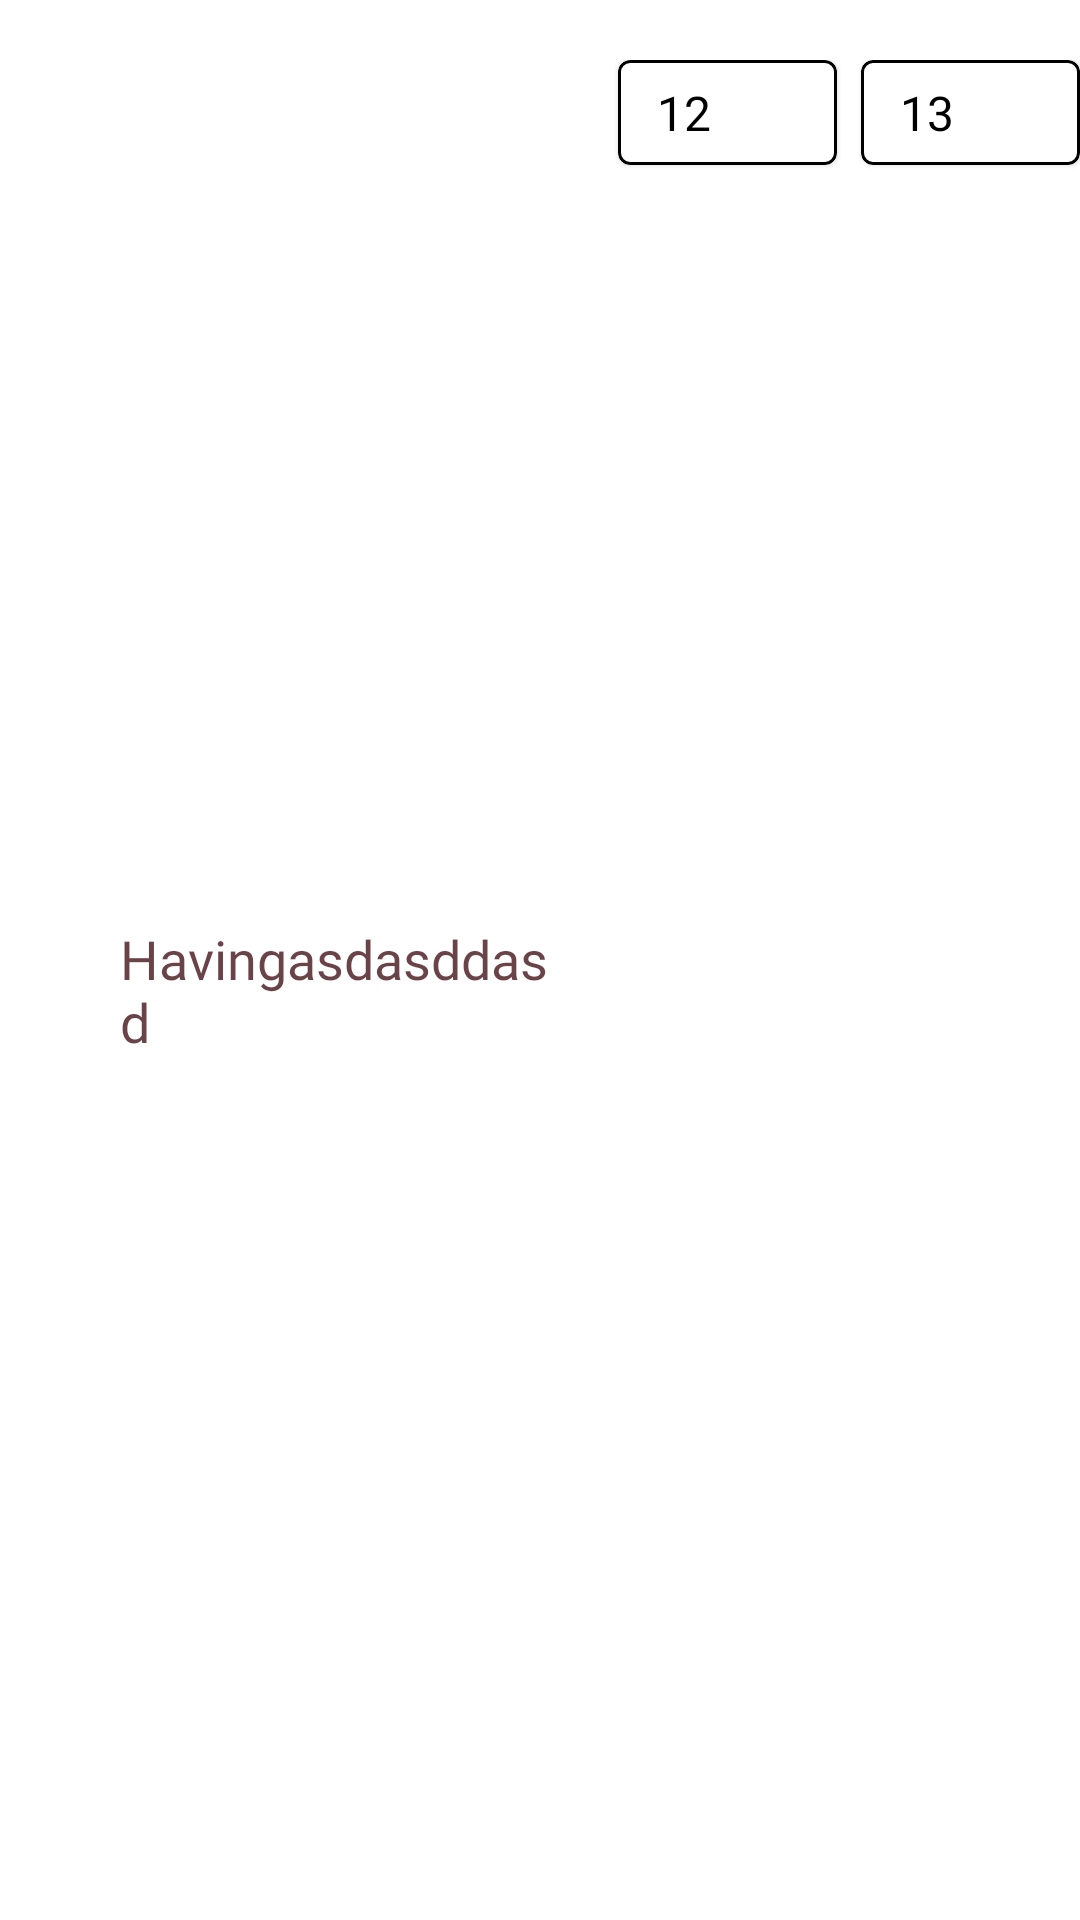

Layout XML and referenced resources for this Android screen:
<!-- AndroidManifest.xml: application theme Theme.XApplication -->
<!-- res/layout/unit_advice.xml -->
<?xml version="1.0" encoding="utf-8"?>
<LinearLayout xmlns:android="http://schemas.android.com/apk/res/android"
    xmlns:tools="http://schemas.android.com/tools"
    android:layout_width="match_parent"
    android:orientation="horizontal"
    android:paddingTop="20dp"
    android:layout_height="wrap_content"
    tools:ignore="HardcodedText" >

        <View
            android:layout_width="20dp"
            android:layout_height="20dp"
            android:layout_marginTop="7dp"
            android:layout_gravity="top"
            android:id = "@+id/advice_icon"
            android:background="@drawable/dating"
            />

        <TextView
            android:id = "@+id/advice_text"
            style="@style/advice"
            android:textColor="@color/alert_advice"
            android:layout_height="wrap_content"
            android:layout_marginRight="20dp"
            android:layout_marginLeft="20dp"
            android:layout_width="0dp"
            android:layout_weight="1"
            android:text = "Havingasdasddasd"
            />

    <com.google.android.material.card.MaterialCardView
        style = "@style/feetback_card"
        android:id = "@+id/dislikes_card"
        >
        <LinearLayout
            android:layout_width="wrap_content"
            android:orientation="horizontal"
            android:layout_height="wrap_content">
            <TextView
                style="@style/FeetbackText"
                android:id = "@+id/dislikes"
                android:layout_width="wrap_content"
                android:layout_height="wrap_content"
                android:layout_marginRight="12dp"
                android:layout_marginLeft="8dp"
                android:layout_gravity="center_vertical"
                android:text = "12"/>
            <View
                android:layout_width="25dp"
                android:layout_height="25dp" />
        </LinearLayout>

    </com.google.android.material.card.MaterialCardView>

    <com.google.android.material.card.MaterialCardView
        style = "@style/feetback_card"
        android:layout_marginLeft="8dp"
        android:id = "@+id/likes_card"
        >
        <LinearLayout
            android:layout_width="wrap_content"
            android:orientation="horizontal"
            android:layout_height="wrap_content">
            <TextView
                style="@style/FeetbackText"
                android:id = "@+id/likes"
                android:layout_width="wrap_content"
                android:layout_height="wrap_content"
                android:layout_marginRight="12dp"
                android:layout_marginLeft="8dp"
                android:layout_gravity="center_vertical"
                android:text = "13"/>
            <View
                android:layout_width="25dp"
                android:layout_height="25dp" />
        </LinearLayout>

    </com.google.android.material.card.MaterialCardView>


</LinearLayout>
<!-- resources referenced by this layout -->
<resources>
  <color name="alert_advice">#CC45141A</color>
  <style name="FeetbackText">
          <item name="android:fontFamily">@font/opensans_regular</item>
          <item name="android:textSize">@dimen/small_text_size</item>
          <item name="android:textColor">@color/black</item>
          <item name="android:textAlignment" tools:targetApi="jelly_bean_mr1">viewStart</item>
          <item name="android:gravity">left</item>&gt;
          <item name="android:layout_gravity">center_vertical|left</item>
          <item name="android:layout_width">match_parent</item>
          <item name="android:layout_height">wrap_content</item>
          <item name="android:layout_alignParentLeft">true</item>
          <item name="android:layout_alignParentTop">true</item>
      </style>
  <style name="advice">
          <item name="android:fontFamily">@font/opensans_regular</item>
          <item name="android:textSize">@dimen/text_size</item>
          <item name="android:textAlignment" tools:targetApi="jelly_bean_mr1">viewStart</item>
          <item name="android:gravity">left</item>&gt;
          <item name="android:layout_gravity">center_vertical|left</item>
          <item name="android:layout_width">match_parent</item>
          <item name="android:layout_height">wrap_content</item>
          <item name="android:layout_alignParentLeft">true</item>
          <item name="android:layout_alignParentTop">true</item>
      </style>
  <style name="feetback_card">
          <item name="cornerRadius">5dp</item>
          <item name="strokeWidth">1dp</item>
          <item name="android:layout_height">wrap_content</item>
          <item name="android:layout_width">wrap_content</item>
          <item name="contentPadding">5dp</item>
          <item name="android:elevation" tools:targetApi="lollipop">0dp</item>
          <item name="strokeColor">@color/black</item>
      </style>
  <style name="Theme.XApplication" parent="Theme.MaterialComponents.DayNight.DarkActionBar">
          
          <item name="colorPrimary">@color/white</item>
          <item name="colorPrimaryVariant">@color/purple_200</item>
          <item name="colorOnPrimary">@color/black</item>
  
          <item name="android:textColorPrimary">@color/black</item>
  
          
          <item name="colorSecondary">@color/teal_200</item>
          <item name="colorSecondaryVariant">@color/teal_700</item>
          <item name="colorOnSecondary">@color/black</item>
          <item name="android:textColorSecondary">@color/purple_700</item>
          <item name="android:statusBarColor" tools:targetApi="l">?attr/colorPrimaryVariant</item>
          <item name="buttonStyle">@style/CommonButton</item>
      </style>
  <dimen name="small_text_size">16dp</dimen>
  <color name="black">#FF000000</color>
  <dimen name="text_size">18dp</dimen>
  <color name="white">#FFFFFFFF</color>
  <color name="purple_200">#FFBB86FC</color>
  <color name="teal_200">#FF03DAC5</color>
  <color name="teal_700">#FF018786</color>
  <color name="purple_700">#FF3700B3</color>
  <style name="CommonButton" parent="@style/Widget.MaterialComponents.Button.OutlinedButton">
          <item name="android:layout_width">wrap_content</item>
          <item name="android:layout_height">wrap_content</item>
          <item name="android:textSize">@dimen/text_size</item>
          <item name="android:textColor">#3C6D5F</item>
          <item name="android:gravity">center</item>
          <item name="cornerRadius">5dp</item>
          <item name="android:textAllCaps">false</item>
          <item name="backgroundTint">@color/white</item>
          <item name="strokeWidth">1dp</item>&gt;
          <item name="strokeColor">@color/black</item>
          <item name="android:paddingLeft">35dp</item>
          <item name="android:paddingRight">35dp</item>
          <item name="rippleColor">@color/ripple_color</item>
          <item name="android:fontFamily">@font/actor_regular</item>
          <item name="android:paddingTop">10dp</item>
          <item name="android:paddingBottom">10dp</item>
      </style>
</resources>
